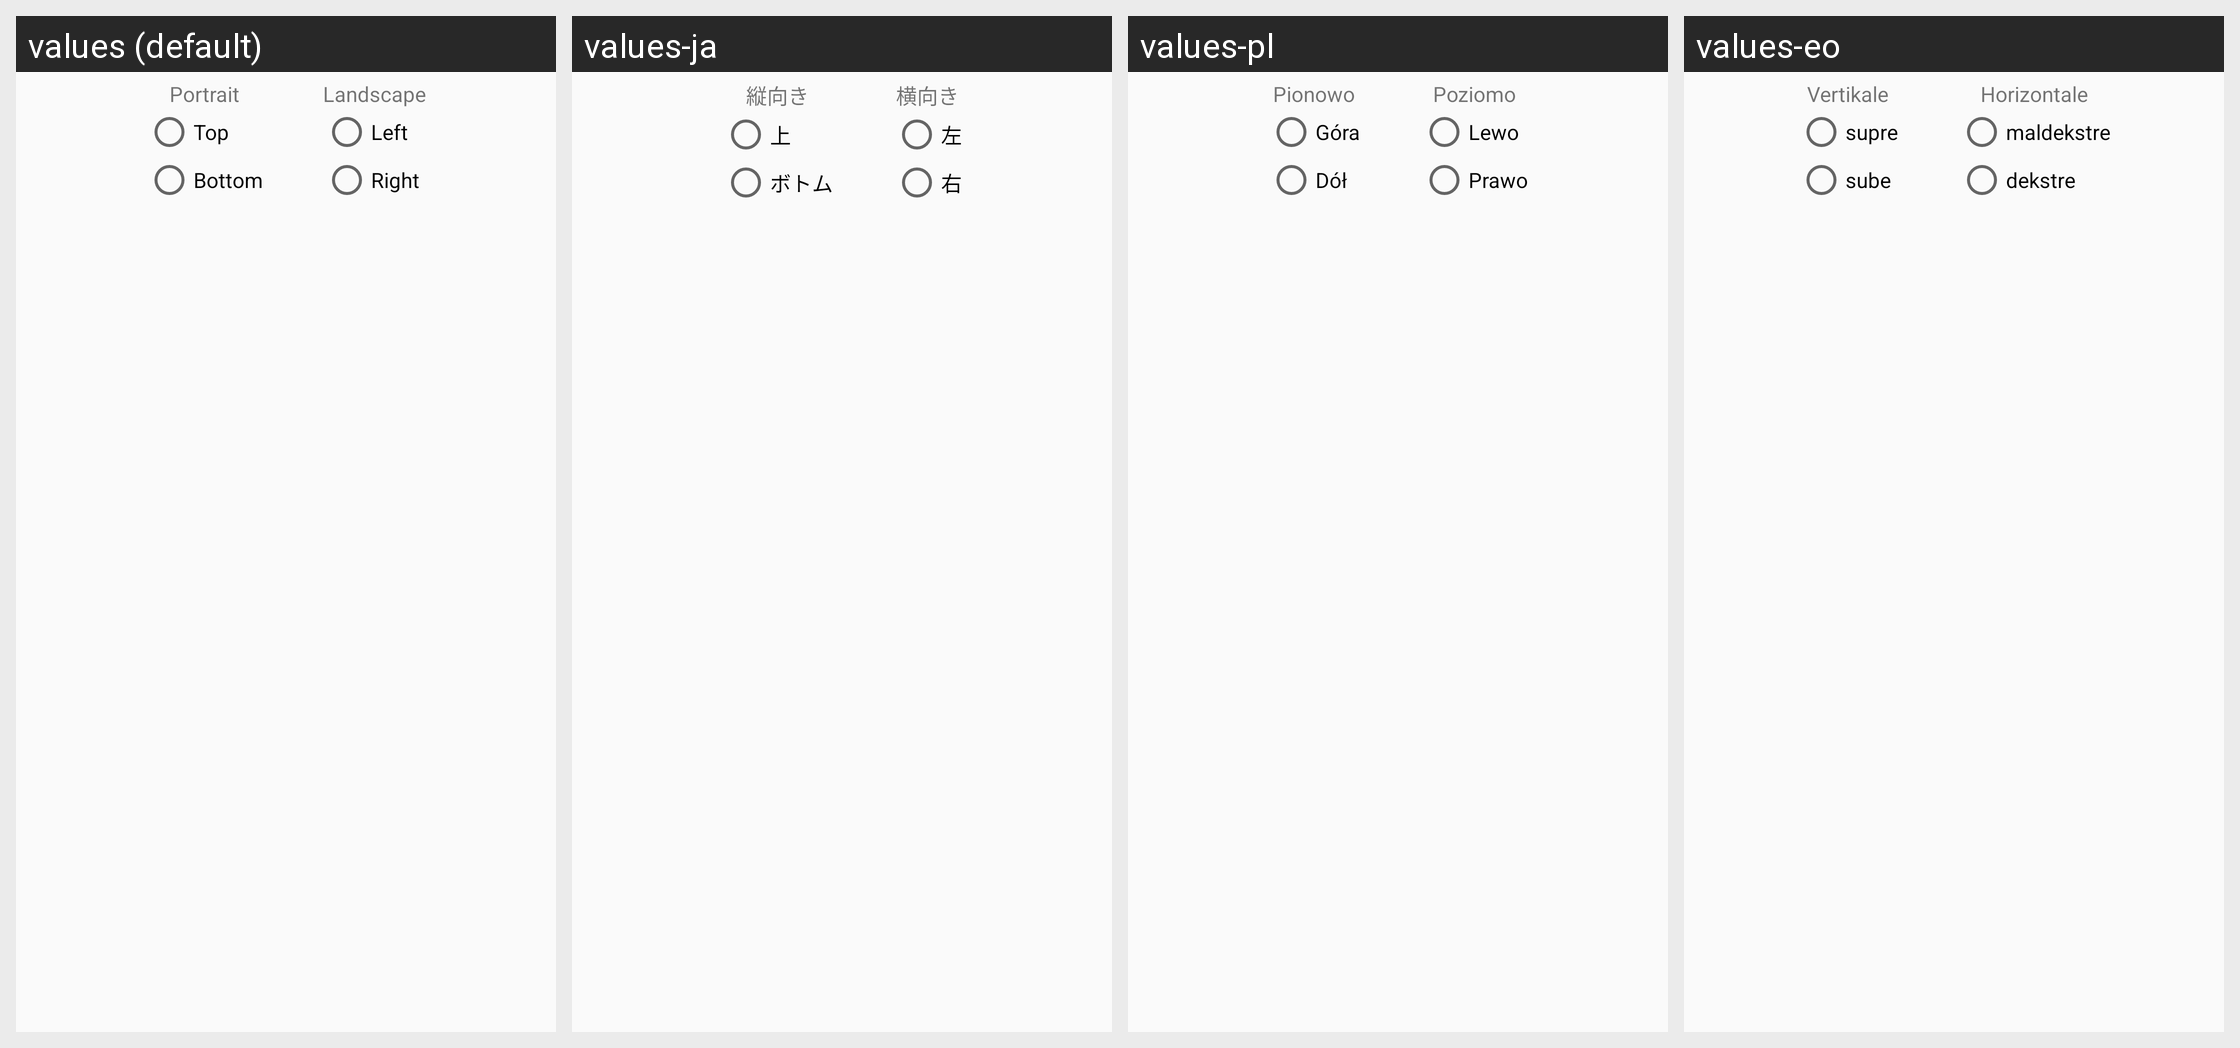

Here is an Android app screen in its default locale and in the app's own translations. Write out the translated-string differences for the strings that appear on this screen.
Android screen res/layout/dialog_settings_menu_bar_position.xml rendered under 4 locales, left to right: values (default), values-ja, values-pl, values-eo. Device: Nexus 5 (rendered at 1080×1920; each locale shown at half size, 540×960, under a caption strip naming it); theme AppThemeNoActionBar.
Other locales in the repository, not shown: values-de, values-es, values-es-rAR, values-fi, values-fr, values-hu, values-it, values-nb, values-pt, values-pt-rBR, values-tr, values-uk, values-zh-rCN.
Strings drawn on this screen, with the default value and each locale's value (text and hints the layout hard-codes, and strings that could not be matched under every locale, appear in the picture but are not listed):

settings_portrait
  values: Portrait
  values-ja: 縦向き
  values-pl: Pionowo
  values-eo: Vertikale

settings_menu_bar_position_top
  values: Top
  values-ja: 上
  values-pl: Góra
  values-eo: supre

settings_menu_bar_position_bottom
  values: Bottom
  values-ja: ボトム
  values-pl: Dół
  values-eo: sube

settings_landscape
  values: Landscape
  values-ja: 横向き
  values-pl: Poziomo
  values-eo: Horizontale

settings_menu_bar_position_left
  values: Left
  values-ja: 左
  values-pl: Lewo
  values-eo: maldekstre

settings_menu_bar_position_right
  values: Right
  values-ja: 右
  values-pl: Prawo
  values-eo: dekstre
